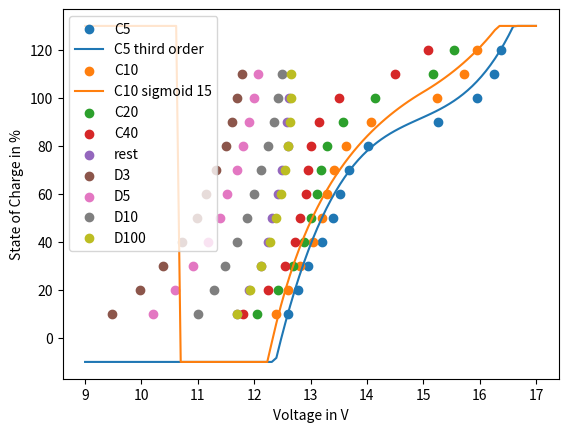

Here is the Python script that generated this plot:
import matplotlib
import matplotlib.pyplot as plt
from scipy.optimize import least_squares
import numpy as np

## Charge
c5 = [12.6, 12.77, 12.95, 13.2, 13.39, 13.53, 13.675, 14.02, 15.27, 15.96, 16.25, 16.38]
c10 = [12.38, 12.6, 12.82, 13.05, 13.2, 13.3, 13.41, 13.63, 14.08, 15.24, 15.72, 15.95]
c20 = [12.05, 12.42, 12.69, 12.89, 13.015, 13.12, 13.18, 13.3, 13.58, 14.15, 15.17, 15.54]
c40 = [11.8, 12.25, 12.55, 12.72, 12.82, 12.92, 12.95, 13.0, 13.15, 13.5, 14.5, 15.08]

## Rest
rest = [11.7, 11.915, 12.115, 12.24, 12.32, 12.415, 12.5, 12.6, 12.59, 12.61]

## Discharge
d100 = [12.66, 12.66, 12.64, 12.605, 12.54, 12.48, 12.38, 12.28, 12.12, 11.925, 11.7]
d20 = [12.604, 12.545, 12.54, 12.5, 12.42, 12.323, 12.22, 12.1, 11.915, 11.7, 11.45]
d10 = [12.485, 12.425, 12.35, 12.248, 12.13, 12.004, 11.88, 11.695, 11.48, 11.28, 11]
d5 = [12.065, 12.0, 11.917, 11.81, 11.69, 11.522, 11.385, 11.18, 10.91, 10.602, 10.2]
d3 = [11.78, 11.7, 11.61, 11.495, 11.325, 11.145, 10.98, 10.715, 10.39, 9.97, 9.48]


def get_fit(x, y, order):
    lst = []
    for pwr in np.arange(order + 1)[::-1]:
        if pwr == 0:
            lst.append(np.ones(len(x)))
        elif pwr == 1:
            lst.append(x)
        else:
            lst.append(np.array([xn ** pwr for xn in x]))

    A = np.vstack(lst).T
    y = y[:, np.newaxis]
    alpha = np.dot((np.dot(np.linalg.inv(np.dot(A.T, A)), A.T)), y)
    return alpha


def sigmoid(x, steepness, xoffs, yoffs):
    nx = x - xoffs
    return (nx - steepness*nx) / (steepness - 2 * steepness * np.abs(nx) + 1) + yoffs


def get_sigmoid_fit(x, y, order, offs, steepness):
    neworder = 0
    lst = []
    for pwr in np.arange(order)[::-1]:
        if pwr == 0:
            lst.append(np.ones(len(x)))
            neworder += 1
        else:
            lst.append(sigmoid(x, steepness=steepness, xoffs=offs[0], yoffs=offs[1]))
            neworder += 1

    A = np.vstack(lst).T
    y = y[:, np.newaxis]
    print(A)
    print(y)
    alpha = np.dot((np.dot(np.linalg.inv(np.dot(A.T, A)), A.T)), y)
    return alpha, neworder


def get_poly_sigmoid_fit(x, y, order, offs, steepness):
    neworder = 0
    lst = []
    lst.append(sigmoid(x, steepness=steepness, xoffs=offs[0], yoffs=offs[1]))
    neworder += 1

    for pwr in np.arange(order)[::-1]:
        if pwr == 0:
            lst.append(np.ones(len(x)))
            neworder += 1
        elif pwr == 1:
            lst.append(x)
        else:
            lst.append(np.array([xn ** pwr for xn in x]))
            neworder += 1

    A = np.vstack(lst).T
    y = y[:, np.newaxis]
    print(A)
    print(y)
    alpha = np.dot((np.dot(np.linalg.inv(np.dot(A.T, A)), A.T)), y)
    return alpha, neworder


def plot(x, y, order, lbl):
    alpha = get_fit(x, np.array(y), order)
    xnew = np.linspace(9, 17, 100)

    ynew = 0
    for index, pow in zip(np.arange(order + 1), np.arange(order + 1)[::-1]):
        print("index: ", index, ", pow: ", pow + 1)
        ynew += alpha[index] * xnew ** pow + 1

    for i in np.arange(len(ynew)):
        if ynew[i] < -10:
            ynew[i] = -10
        if ynew[i] > 130:
            ynew[i] = 130

    plt.plot(xnew, ynew, label=lbl)


def plot_sigmoid(x, y, order, lbl, offs, steepness):
    alpha, neworder = get_sigmoid_fit(np.array(x), np.array(y), order, offs, steepness=steepness)
    xnew = np.linspace(9, 17, 100)

    ynew = 0
    for index, pow in zip(np.arange(neworder), np.arange(neworder)[::-1]):
        if pow < 1:
            ynew += alpha[index] * xnew ** pow + 1
        else:
            ynew += alpha[index] * sigmoid(np.array(xnew), steepness=steepness, xoffs=offs[0], yoffs=offs[1])

    for i in np.arange(len(ynew)):
        if ynew[i] < -10:
            ynew[i] = -10
        if ynew[i] > 130:
            ynew[i] = 130

    plt.plot(xnew, ynew, label=lbl)


def plot_poly_sigmoid(x, y, order, lbl, offs, steepness):
    alpha, neworder = get_poly_sigmoid_fit(np.array(x), np.array(y), order, offs, steepness=steepness)
    xnew = np.linspace(9, 17, 100)

    # TODO: Introduce sigmoid...

    ynew = 0
    ynew += alpha[0] * sigmoid(np.array(xnew), steepness=steepness, xoffs=offs[0], yoffs=offs[1])

    alpha = alpha[1:]
    for index, pow in zip(np.arange(neworder), np.arange(neworder)[::-1]):
        ynew += alpha[index] * xnew ** pow + 1

    for i in np.arange(len(ynew)):
        if ynew[i] < -10:
            ynew[i] = -10
        if ynew[i] > 130:
            ynew[i] = 130

    plt.plot(xnew, ynew, label=lbl)


percent = [10, 20, 30, 40, 50, 60, 70, 80, 90, 100, 110, 120]
percent11 = [110, 100, 90, 80, 70, 60, 50, 40, 30, 20, 10]
percentRest = [10, 20, 30, 40, 50, 60, 70, 80, 90, 100]

plt.scatter(c5, percent, label="C5")
plot(x=c5, y=percent, order=3, lbl="C5 third order")

plt.scatter(c10, percent, label="C10")
#plot(x=c10, y=percent, order=2, lbl="C10")
"""
plot_sigmoid(x=c10, y=percent, order=2, lbl="C10 sigmoid 12", offs=(11, 100), steepness=0.14)
plot_sigmoid(x=c10, y=percent, order=2, lbl="C10 sigmoid 13", offs=(11.5, 100), steepness=0.14)
plot_sigmoid(x=c10, y=percent, order=2, lbl="C10 sigmoid 14", offs=(12, 100), steepness=0.14)
plot_sigmoid(x=c10, y=percent, order=2, lbl="C10 sigmoid 12.5", offs=(12.5, 100), steepness=0.14)
plot_sigmoid(x=c10, y=percent, order=2, lbl="C10 sigmoid 13", offs=(13, 100), steepness=0.14)
plot_sigmoid(x=c10, y=percent, order=2, lbl="C10 sigmoid 13.5", offs=(13.5, 100), steepness=0.14)
plot_sigmoid(x=c10, y=percent, order=2, lbl="C10 sigmoid 14", offs=(14, 100), steepness=0.14)
"""

"""
plot_sigmoid(x=c10, y=percent, order=2, lbl="C10 sigmoid 14.5", offs=(14.5, 100), steepness=0.14)
plot_sigmoid(x=c10, y=percent, order=2, lbl="C10 sigmoid 15.5", offs=(15.5, 100), steepness=0.14)
plot_sigmoid(x=c10, y=percent, order=2, lbl="C10 sigmoid 16", offs=(16, 100), steepness=0.14)
"""

"""
plot_sigmoid(x=c10, y=percent, order=2, lbl="C10 sigmoid 15", offs=(15, 100), steepness=0.11)
plot_sigmoid(x=c10, y=percent, order=2, lbl="C10 sigmoid 15", offs=(15, 100), steepness=0.12)
plot_sigmoid(x=c10, y=percent, order=2, lbl="C10 sigmoid 15", offs=(15, 100), steepness=0.13)
plot_sigmoid(x=c10, y=percent, order=2, lbl="C10 sigmoid 15", offs=(15, 100), steepness=0.14)
"""

# plot_sigmoid(x=c10, y=percent, order=2, lbl="C10 sigmoid 15", offs=(15, 100), steepness=0.13)
plot_poly_sigmoid(x=c10, y=percent, order=2, lbl="C10 sigmoid 15", offs=(15, 100), steepness=0.13)



plt.scatter(c20, percent, label="C20")
#plot(x=c20, y=percent, order=2, lbl="C20")

plt.scatter(c40, percent, label="C40")
plt.xlabel("Voltage in V")
plt.ylabel("State of Charge in %")
plt.legend(loc="upper left")
# plt.savefig("charge.pdf")
plt.show()

plt.scatter(rest, percentRest, label="rest")

plt.scatter(d3, percent11, label="D3")
plt.scatter(d5, percent11, label="D5")
plt.scatter(d10, percent11, label="D10")
plt.scatter(d100, percent11, label="D100")
plt.xlabel("Voltage in V")
plt.ylabel("State of Charge in %")
plt.legend(loc="upper left")
plt.savefig("discharge.pdf")